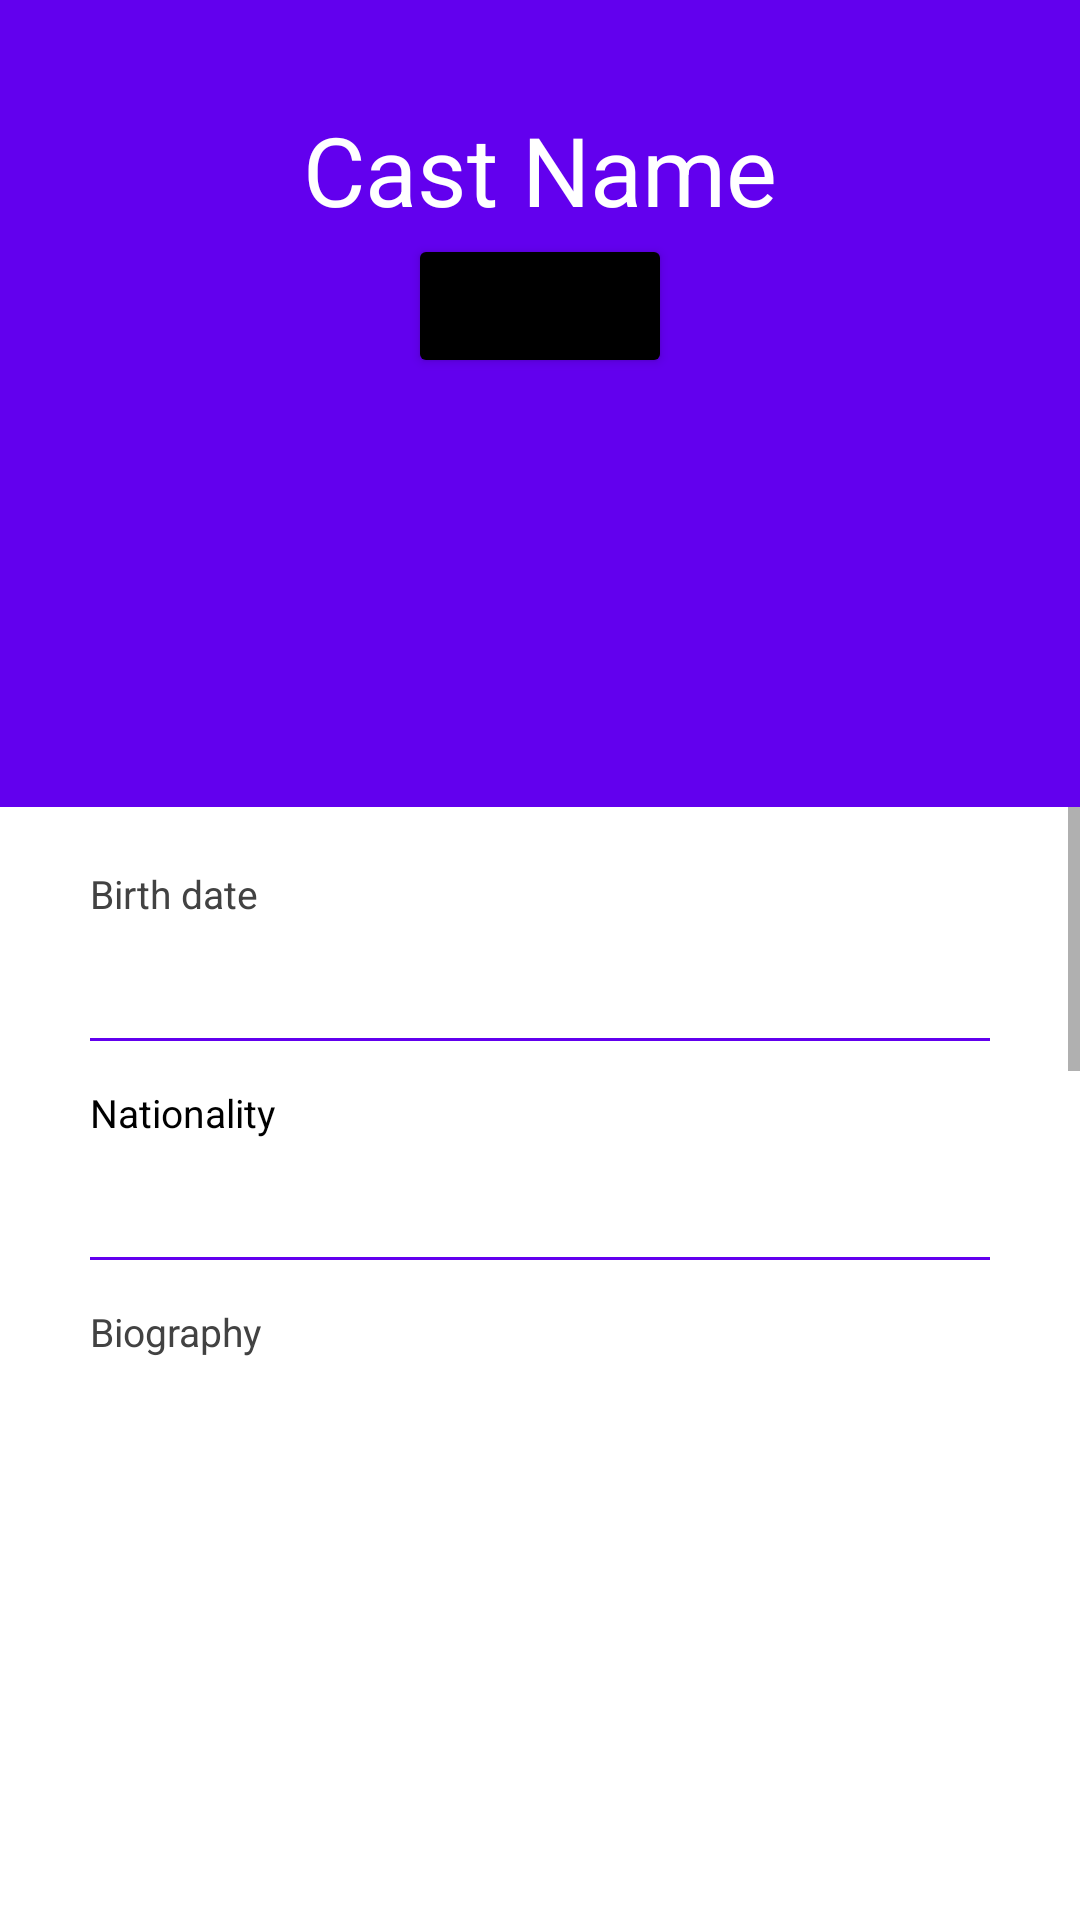

This screen was rendered from an Android layout file. Write that file and the resources it references.
<!-- AndroidManifest.xml: application theme Theme.EGYIMDB -->
<!-- res/layout/activity_cast_info.xml -->
<?xml version="1.0" encoding="utf-8"?>
<RelativeLayout xmlns:android="http://schemas.android.com/apk/res/android"
    xmlns:app="http://schemas.android.com/apk/res-auto"
    xmlns:tools="http://schemas.android.com/tools"
    android:layout_width="match_parent"
    android:layout_height="match_parent"
    tools:context=".CastInfo">


    <RelativeLayout
        android:id="@+id/profileBack"
        android:layout_width="match_parent"
        android:layout_height="269dp"
        android:background="@color/purple_500">


        <RelativeLayout
            android:id="@+id/profileImg"
            android:layout_width="wrap_content"
            android:layout_height="wrap_content"
            android:layout_centerHorizontal="true"
            android:layout_marginTop="20dp">


        </RelativeLayout>

        <TextView
            android:id="@+id/CastName"
            android:layout_width="wrap_content"
            android:layout_height="wrap_content"
            android:layout_below="@+id/profileImg"
            android:layout_centerHorizontal="true"
            android:layout_marginTop="15sp"
            android:text="Cast Name"
            android:textColor="@color/white"
            android:textSize="32sp" />

        <Button
            android:id="@+id/RolesButton"
            android:backgroundTint="@color/black"
            android:layout_width="wrap_content"
            android:layout_height="wrap_content"
            android:layout_below="@+id/CastName"
            android:layout_centerHorizontal="true"
            android:fontFamily="sans-serif-light"
            android:text="Roles"
            android:textSize="18sp" />


    </RelativeLayout>

    <ScrollView
        android:id="@+id/userContact"
        android:layout_width="match_parent"
        android:layout_height="503dp"
        android:layout_below="@id/profileBack">

        <LinearLayout
            android:layout_width="match_parent"
            android:layout_height="wrap_content"
            android:layout_centerInParent="true"
            android:layout_marginLeft="30dp"
            android:layout_marginTop="20dp"
            android:layout_marginRight="30dp"
            android:orientation="vertical">

            <LinearLayout
                android:layout_width="match_parent"
                android:layout_height="wrap_content"
                android:orientation="vertical">

                <TextView
                    android:layout_width="wrap_content"
                    android:layout_height="wrap_content"
                    android:text="Birth date"
                    android:textColor="@color/cardview_dark_background"
                    android:textSize="13sp" />

                <TextView
                    android:id="@+id/Birthdate"
                    android:layout_width="wrap_content"
                    android:layout_height="wrap_content"
                    android:fontFamily="sans-serif-light"
                    android:textColor="#000000"
                    android:textSize="18sp"
                    android:linksClickable="true"/>

                <View
                    android:layout_width="match_parent"
                    android:layout_height="1dp"
                    android:layout_marginTop="15dp"
                    android:background="@color/purple_500" />
            </LinearLayout>



            <LinearLayout
                android:layout_width="match_parent"
                android:layout_height="wrap_content"
                android:layout_marginTop="15dp"
                android:orientation="vertical">

                <TextView
                    android:layout_width="wrap_content"
                    android:layout_height="wrap_content"
                    android:text="Nationality"
                    android:textColor="@color/black"
                    android:textSize="13sp" />

                <TextView
                    android:id="@+id/Nationality"
                    android:layout_width="wrap_content"
                    android:layout_height="wrap_content"
                    android:fontFamily="sans-serif-light"
                    android:textColor="#000000"
                    android:textSize="18sp" />


                <View
                    android:layout_width="match_parent"
                    android:layout_height="1dp"
                    android:layout_marginTop="15dp"
                    android:background="@color/purple_500"/>

            </LinearLayout>

            <LinearLayout
                android:layout_width="match_parent"
                android:layout_height="1400dp"
                android:layout_marginTop="15dp"
                android:orientation="vertical">

                <TextView
                    android:layout_width="wrap_content"
                    android:layout_height="wrap_content"
                    android:text="Biography"
                    android:textColor="@color/cardview_dark_background"
                    android:textSize="13sp" />

                <TextView
                    android:id="@+id/Biography"
                    android:layout_width="wrap_content"
                    android:layout_height="wrap_content"
                    android:fontFamily="sans-serif-light"
                    android:textColor="#000000"
                    android:textSize="18sp" />

                <View
                    android:layout_width="match_parent"
                    android:layout_height="1dp"
                    android:layout_marginTop="15dp" />

            </LinearLayout>


        </LinearLayout>
    </ScrollView>

</RelativeLayout>
<!-- resources referenced by this layout -->
<resources>
  <style name="Theme.EGYIMDB" parent="Theme.MaterialComponents.DayNight.DarkActionBar">
          
          <item name="colorPrimary">@color/purple_500</item>
          <item name="colorPrimaryVariant">@color/purple_700</item>
          <item name="colorOnPrimary">@color/white</item>
          
          <item name="colorSecondary">@color/teal_200</item>
          <item name="colorSecondaryVariant">@color/teal_700</item>
          <item name="colorOnSecondary">@color/black</item>
          
          <item name="android:statusBarColor" tools:targetApi="l">?attr/colorPrimaryVariant</item>
          
      </style>
  <!-- not gathered from this repository: default colours our renderer supplied (Android Studio template values) -->
  <color name="purple_500">#FF6200EE</color>
  <color name="purple_700">#FF3700B3</color>
  <color name="teal_200">#FF03DAC5</color>
  <color name="teal_700">#FF018786</color>
  <color name="black">#FF000000</color>
  <color name="white">#FFFFFFFF</color>
</resources>
